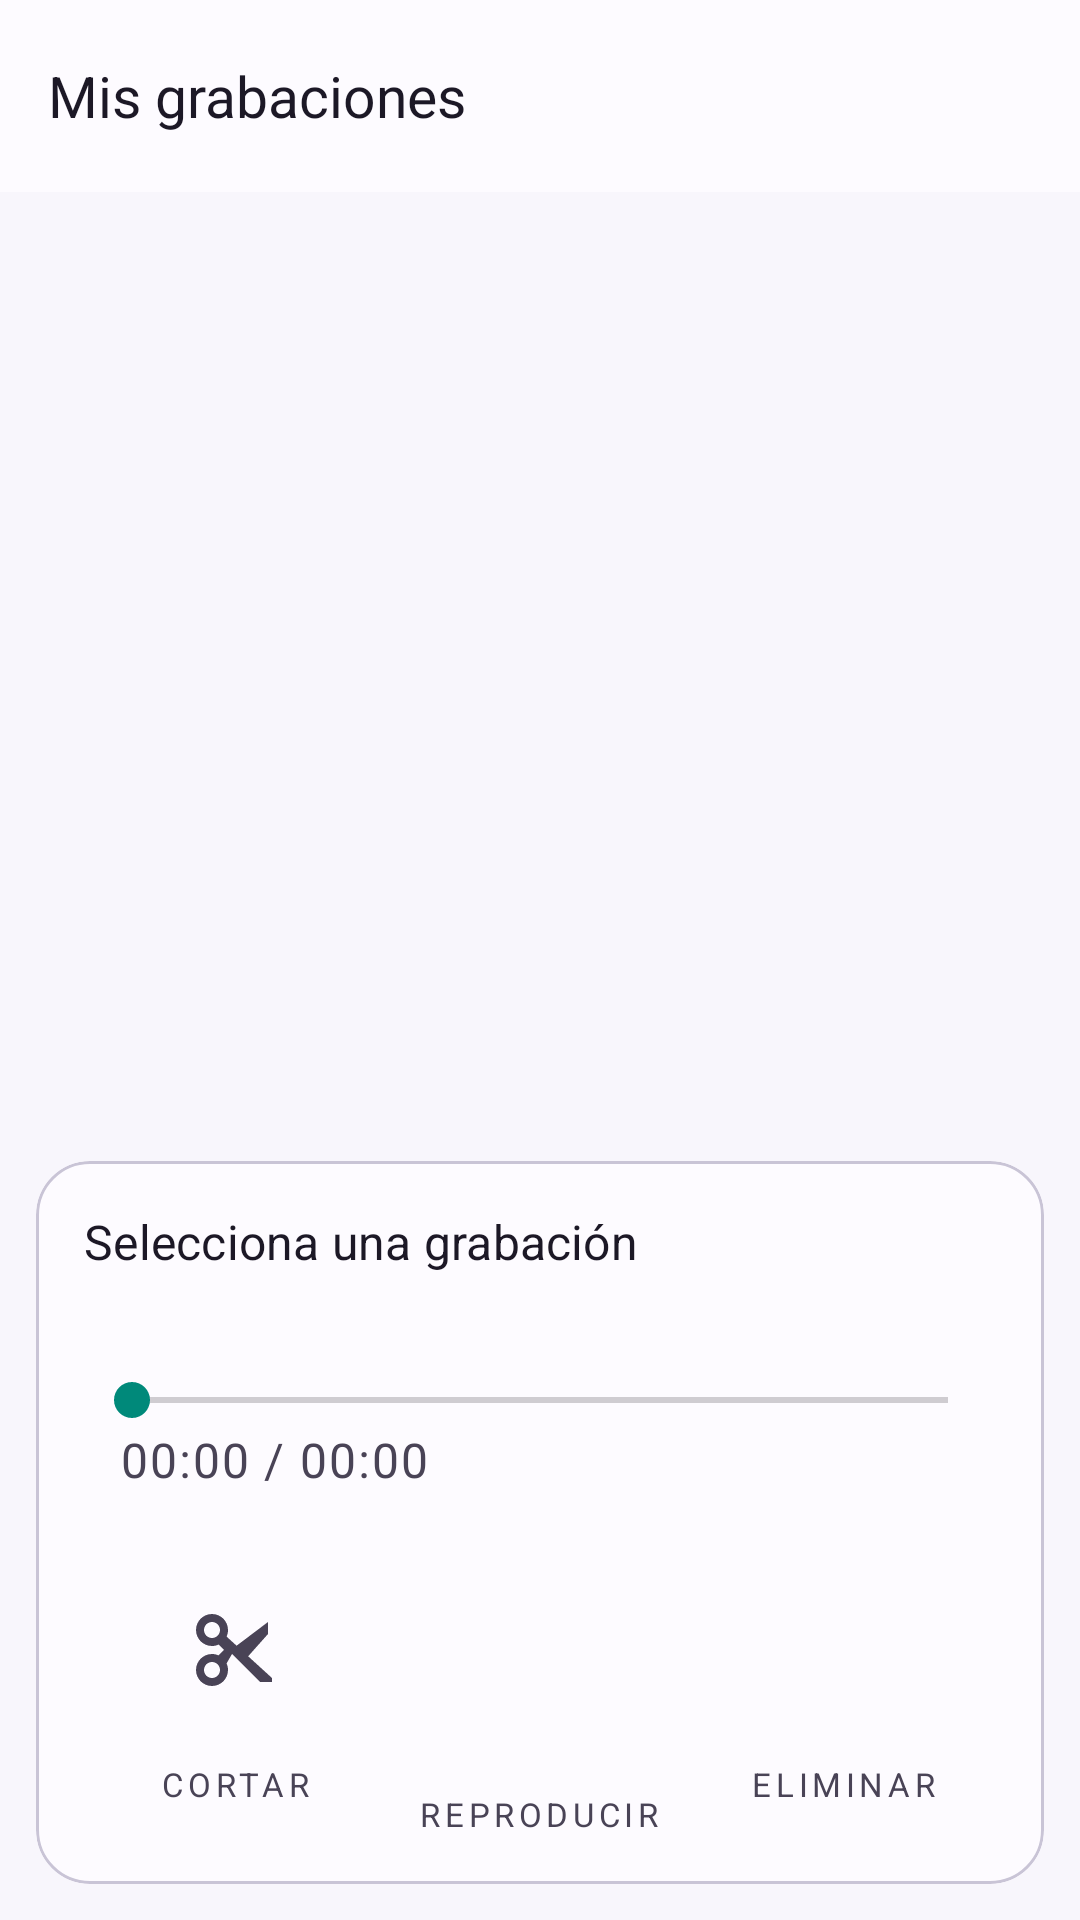

Here is an Android app screen rendered from its layout file. Give the layout XML and the strings, colors and styles it references.
<!-- AndroidManifest.xml: application theme Theme.Registromultimedia -->
<!-- res/layout/activity_reproductor_audio.xml -->
<?xml version="1.0" encoding="utf-8"?>
<LinearLayout xmlns:android="http://schemas.android.com/apk/res/android"
    xmlns:app="http://schemas.android.com/apk/res-auto"
    xmlns:tools="http://schemas.android.com/tools"
    android:layout_width="match_parent"
    android:layout_height="match_parent"
    android:background="?android:attr/colorBackground"
    android:orientation="vertical"
    tools:context=".ReproductorAudioActivity">

    <com.google.android.material.appbar.MaterialToolbar
        android:id="@+id/toolbarReproductor"
        android:layout_width="match_parent"
        android:layout_height="?attr/actionBarSize"
        app:navigationContentDescription="@string/desc_volver"
        app:navigationIcon="@drawable/ic_atras"
        app:title="@string/reproductor_titulo" />

    <FrameLayout
        android:layout_width="match_parent"
        android:layout_height="0dp"
        android:layout_weight="1">

        <androidx.recyclerview.widget.RecyclerView
            android:id="@+id/rvAudios"
            android:layout_width="match_parent"
            android:layout_height="match_parent"
            android:clipToPadding="false"
            android:paddingStart="@dimen/esp_l"
            android:paddingTop="@dimen/esp_s"
            android:paddingEnd="@dimen/esp_l"
            android:paddingBottom="@dimen/esp_l"
            android:scrollbars="vertical"
            tools:itemCount="3"
            tools:listitem="@layout/item_audio" />

        <LinearLayout
            android:id="@+id/lyVacio"
            android:layout_width="match_parent"
            android:layout_height="wrap_content"
            android:layout_gravity="center"
            android:gravity="center"
            android:orientation="vertical"
            android:padding="@dimen/esp_xl"
            android:visibility="gone"
            tools:visibility="visible">

            <ImageView
                android:layout_width="88dp"
                android:layout_height="88dp"
                android:background="@drawable/bg_circulo_variante"
                android:contentDescription="@null"
                android:padding="@dimen/esp_xl"
                android:src="@drawable/ic_ondas"
                app:tint="?attr/colorOnSurfaceVariant" />

            <TextView
                android:id="@+id/txtSinAudios"
                android:layout_width="match_parent"
                android:layout_height="wrap_content"
                android:layout_marginTop="@dimen/esp_l"
                android:gravity="center"
                android:text="@string/reproductor_vacio"
                android:textAppearance="@style/TextAppearance.App.BodyLarge"
                android:textColor="?attr/colorOnSurfaceVariant" />

        </LinearLayout>

    </FrameLayout>

    
    <com.google.android.material.card.MaterialCardView
        android:id="@+id/lyReproductorActual"
        android:layout_width="match_parent"
        android:layout_height="wrap_content"
        android:layout_margin="@dimen/esp_m"
        app:cardCornerRadius="@dimen/radio_m">

        <LinearLayout
            android:layout_width="match_parent"
            android:layout_height="wrap_content"
            android:orientation="vertical"
            android:padding="@dimen/esp_l">

            <TextView
                android:id="@+id/txtNombreSeleccionado"
                android:layout_width="match_parent"
                android:layout_height="wrap_content"
                android:ellipsize="end"
                android:maxLines="1"
                android:text="@string/reproductor_selecciona"
                android:textAppearance="@style/TextAppearance.App.TitleMedium"
                android:textColor="?attr/colorOnSurface" />

            <TextView
                android:id="@+id/txtFechaSeleccionado"
                android:layout_width="match_parent"
                android:layout_height="wrap_content"
                android:layout_marginTop="2dp"
                android:textAppearance="@style/TextAppearance.App.BodyMedium"
                android:textColor="?attr/colorOnSurfaceVariant"
                tools:text="22/09/2026 15:12" />

            <SeekBar
                android:id="@+id/seekPlayer"
                android:layout_width="match_parent"
                android:layout_height="wrap_content"
                android:layout_marginTop="@dimen/esp_m"
                android:enabled="false" />

            <TextView
                android:id="@+id/txtTiempoPlayer"
                android:layout_width="wrap_content"
                android:layout_height="wrap_content"
                android:paddingStart="@dimen/esp_m"
                android:paddingEnd="@dimen/esp_m"
                android:text="@string/reproductor_tiempo_inicial"
                android:textAppearance="@style/TextAppearance.App.Cronometro"
                android:textColor="?attr/colorOnSurfaceVariant" />

            <LinearLayout
                android:layout_width="match_parent"
                android:layout_height="wrap_content"
                android:layout_marginTop="@dimen/esp_m"
                android:gravity="center"
                android:orientation="horizontal">

                <LinearLayout
                    android:layout_width="0dp"
                    android:layout_height="wrap_content"
                    android:layout_weight="1"
                    android:gravity="center_horizontal"
                    android:orientation="vertical">

                    <ImageButton
                        android:id="@+id/imgbtnCortar"
                        android:layout_width="@dimen/boton_circular"
                        android:layout_height="@dimen/boton_circular"
                        android:background="@drawable/bg_circulo_variante"
                        android:contentDescription="@string/accion_cortar"
                        android:enabled="false"
                        android:padding="@dimen/esp_l"
                        android:scaleType="fitCenter"
                        android:src="@drawable/ic_tijeras"
                        app:tint="?attr/colorOnSurfaceVariant" />

                    <TextView
                        android:layout_width="wrap_content"
                        android:layout_height="wrap_content"
                        android:layout_marginTop="@dimen/esp_xs"
                        android:text="@string/accion_cortar"
                        android:textAppearance="@style/TextAppearance.App.Overline"
                        android:textColor="?attr/colorOnSurfaceVariant" />

                </LinearLayout>

                <LinearLayout
                    android:layout_width="0dp"
                    android:layout_height="wrap_content"
                    android:layout_weight="1"
                    android:gravity="center_horizontal"
                    android:orientation="vertical">

                    <ImageButton
                        android:id="@+id/imgbtnPlayPausePlayer"
                        android:layout_width="@dimen/boton_circular_grande"
                        android:layout_height="@dimen/boton_circular_grande"
                        android:background="@drawable/bg_circulo_primario"
                        android:contentDescription="@string/accion_reproducir"
                        android:enabled="false"
                        android:padding="@dimen/esp_xl"
                        android:scaleType="fitCenter"
                        android:src="@drawable/ic_reproducir"
                        app:tint="?attr/colorOnPrimary" />

                    <TextView
                        android:layout_width="wrap_content"
                        android:layout_height="wrap_content"
                        android:layout_marginTop="@dimen/esp_xs"
                        android:text="@string/accion_reproducir"
                        android:textAppearance="@style/TextAppearance.App.Overline"
                        android:textColor="?attr/colorOnSurfaceVariant" />

                </LinearLayout>

                <LinearLayout
                    android:layout_width="0dp"
                    android:layout_height="wrap_content"
                    android:layout_weight="1"
                    android:gravity="center_horizontal"
                    android:orientation="vertical">

                    <ImageButton
                        android:id="@+id/imgbtnEliminar"
                        android:layout_width="@dimen/boton_circular"
                        android:layout_height="@dimen/boton_circular"
                        android:background="@drawable/bg_circulo_error"
                        android:contentDescription="@string/accion_eliminar"
                        android:enabled="false"
                        android:padding="@dimen/esp_l"
                        android:scaleType="fitCenter"
                        android:src="@drawable/ic_papelera"
                        app:tint="?attr/colorOnError" />

                    <TextView
                        android:layout_width="wrap_content"
                        android:layout_height="wrap_content"
                        android:layout_marginTop="@dimen/esp_xs"
                        android:text="@string/accion_eliminar"
                        android:textAppearance="@style/TextAppearance.App.Overline"
                        android:textColor="?attr/colorOnSurfaceVariant" />

                </LinearLayout>

            </LinearLayout>

        </LinearLayout>

    </com.google.android.material.card.MaterialCardView>

</LinearLayout>
<!-- res/layout/item_audio.xml (included above) -->
<?xml version="1.0" encoding="utf-8"?>
<LinearLayout xmlns:android="http://schemas.android.com/apk/res/android"
    xmlns:app="http://schemas.android.com/apk/res-auto"
    xmlns:tools="http://schemas.android.com/tools"
    android:layout_width="match_parent"
    android:layout_height="wrap_content"
    android:layout_marginTop="@dimen/esp_s"
    android:background="@drawable/bg_item_audio"
    android:clickable="true"
    android:focusable="true"
    android:gravity="center_vertical"
    android:orientation="horizontal"
    android:padding="@dimen/esp_m">

    <ImageView
        android:layout_width="44dp"
        android:layout_height="44dp"
        android:background="@drawable/bg_circulo_suave"
        android:contentDescription="@string/desc_icono_audio"
        android:padding="@dimen/esp_m"
        android:src="@drawable/ic_nota_musical"
        app:tint="?attr/colorOnPrimaryContainer" />

    <LinearLayout
        android:layout_width="0dp"
        android:layout_height="wrap_content"
        android:layout_marginStart="@dimen/esp_m"
        android:layout_weight="1"
        android:orientation="vertical">

        <TextView
            android:id="@+id/txtNombreAudio"
            android:layout_width="match_parent"
            android:layout_height="wrap_content"
            android:ellipsize="end"
            android:maxLines="1"
            android:textAppearance="@style/TextAppearance.App.TitleMedium"
            android:textColor="?attr/colorOnSurface"
            tools:text="Grabación 22/09/2026 15:12" />

        <TextView
            android:id="@+id/txtDetalleAudio"
            android:layout_width="match_parent"
            android:layout_height="wrap_content"
            android:layout_marginTop="2dp"
            android:textAppearance="@style/TextAppearance.App.BodyMedium"
            android:textColor="?attr/colorOnSurfaceVariant"
            tools:text="22/09/2026 15:12 · 00:42" />

    </LinearLayout>

    <ImageView
        android:layout_width="@dimen/icono_m"
        android:layout_height="@dimen/icono_m"
        android:contentDescription="@null"
        android:src="@drawable/ic_ondas"
        app:tint="?attr/colorOutline" />

</LinearLayout>
<!-- resources referenced by this layout -->
<resources>
  <dimen name="boton_circular">64dp</dimen>
  <dimen name="boton_circular_grande">84dp</dimen>
  <dimen name="esp_l">16dp</dimen>
  <dimen name="esp_m">12dp</dimen>
  <dimen name="esp_s">8dp</dimen>
  <dimen name="esp_xl">24dp</dimen>
  <dimen name="esp_xs">4dp</dimen>
  <dimen name="icono_m">24dp</dimen>
  <dimen name="radio_m">18dp</dimen>
  <string name="accion_cortar">Cortar</string>
  <string name="accion_eliminar">Eliminar</string>
  <string name="accion_reproducir">Reproducir</string>
  <string name="desc_icono_audio">Grabación de audio</string>
  <string name="desc_volver">Volver a la pantalla anterior</string>
  <string name="reproductor_selecciona">Selecciona una grabación</string>
  <string name="reproductor_tiempo_inicial">00:00 / 00:00</string>
  <string name="reproductor_titulo">Mis grabaciones</string>
  <string name="reproductor_vacio">Aún no tienes grabaciones.\nVe a «Grabar audio» para crear la primera.</string>
  <style name="TextAppearance.App.Cronometro" parent="TextAppearance.Material3.TitleMedium">
          <item name="android:fontFamily">@string/fuente_mono</item>
          <item name="android:letterSpacing">0.04</item>
      </style>
  <style name="Theme.Registromultimedia" parent="Base.Theme.Registromultimedia" />
  <dimen name="radio_s">12dp</dimen>
  <string name="fuente_cuerpo" translatable="false">sans-serif</string>
  <string name="fuente_mono" translatable="false">monospace</string>
  <string name="fuente_titulo" translatable="false">sans-serif-medium</string>
  <color name="aurora_40">#FF5B3BD1</color>
  <color name="blanco">#FFFFFFFF</color>
  <color name="aurora_90">#FFE6E1FE</color>
  <color name="aurora_20">#FF2E1563</color>
  <color name="turquesa_40">#FF00897A</color>
  <color name="turquesa_90">#FFC9F6EE</color>
  <color name="turquesa_20">#FF00382F</color>
  <color name="coral_40">#FFB85116</color>
  <color name="coral_90">#FFFFE3D3</color>
  <color name="coral_20">#FF4A1B00</color>
  <color name="rojo_40">#FFBA1A3A</color>
  <color name="rojo_90">#FFFFDAD9</color>
  <color name="rojo_20">#FF5C0014</color>
  <color name="neutro_97">#FFF8F6FC</color>
  <color name="neutro_10">#FF1C1826</color>
  <color name="neutro_99">#FFFDFBFF</color>
  <color name="neutro_94">#FFF0EDF7</color>
  <color name="neutro_30">#FF494356</color>
  <color name="neutro_90">#FFE6E1F0</color>
  <color name="neutro_60">#FF938DA3</color>
  <color name="neutro_80">#FFC9C4D6</color>
  <style name="Widget.App.Fab" parent="Widget.Material3.FloatingActionButton.Primary">
          <item name="shapeAppearance">@style/ShapeAppearance.App.Medium</item>
      </style>
  <style name="ShapeAppearance.App.Small" parent="ShapeAppearance.Material3.Corner.Small">
          <item name="cornerFamily">rounded</item>
          <item name="cornerSize">@dimen/radio_s</item>
      </style>
  <style name="ShapeAppearance.App.Medium" parent="ShapeAppearance.Material3.Corner.Medium">
          <item name="cornerFamily">rounded</item>
          <item name="cornerSize">@dimen/radio_m</item>
      </style>
  <style name="ShapeAppearance.App.Large" parent="ShapeAppearance.Material3.Corner.Large">
          <item name="cornerFamily">rounded</item>
          <item name="cornerSize">@dimen/radio_l</item>
      </style>
  <string name="fuente_display" translatable="false">sans-serif-black</string>
  <dimen name="alto_boton">54dp</dimen>
  <dimen name="radio_l">28dp</dimen>
  <dimen name="icono_s">20dp</dimen>
  <style name="Widget.App.AlertDialog" parent="MaterialAlertDialog.Material3">
          <item name="shapeAppearance">@style/ShapeAppearance.App.Medium</item>
      </style>
  <style name="Texto.DialogoTitulo" parent="MaterialAlertDialog.Material3.Title.Text">
          <item name="android:textAppearance">@style/TextAppearance.App.TitleLarge</item>
      </style>
</resources>
